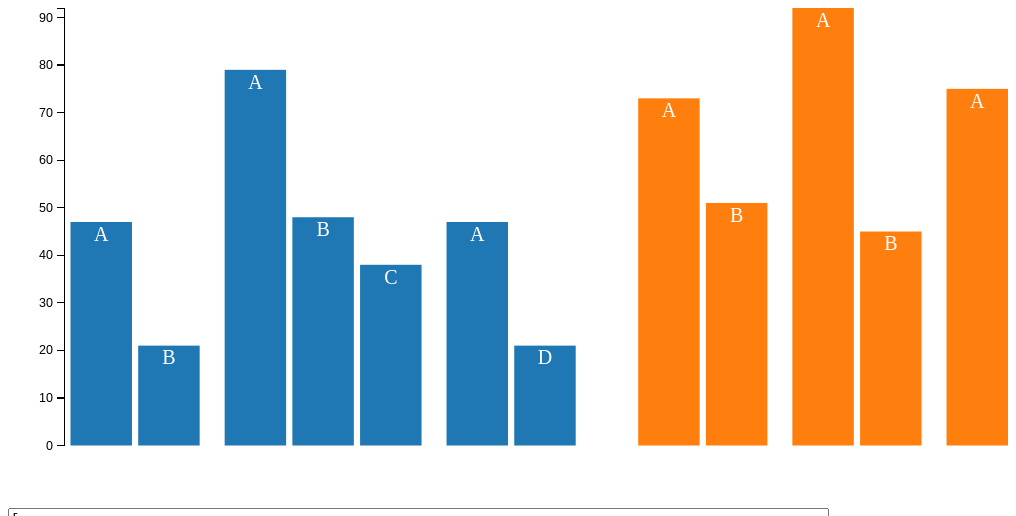
D3 v3 page, settled after 480 driven frames (8 s of simulated time); the page loaded 1 data file(s).


// ── main.js
var fullWidth = 800;
var fullHeight = 400;
var margin = {
    left: 50,
    right: 0,
    bottom: 50,
    top:0
};

var padding = {
    bar: 5,
    sample: 20,
    query: 50
};

var colorScale = d3.scale.category10();

var queryValues = function(queries) {
    var values = [];
    queries.forEach(function(query) {
        query.samples.forEach(function(sample) {
            sample.values.forEach(function(obj) {
                values.push(obj.value);
            });
        });
    });

    return values;
};

var barWidth = function(queries, width, padding) {
    var totalQueryPadding = (queries.length - 1) * padding.query;

    var totalSamplePadding = d3.sum(queries, function(query) {
        return (query.samples.length - 1) * padding.sample;
    });

    var totalBarPadding = d3.sum(queries, function(query) {
        return d3.sum(query.samples, function(sample) {
            return (sample.values.length - 1) * padding.bar;
        });
    });

    return (width - totalBarPadding - totalSamplePadding - totalQueryPadding) / queryValues(queries).length;
};

var stackQueries = function(queries, barWidth) {
    queries.forEach(function(query, queryIndex) {
        query.samples.forEach(function(sample, sampleIndex) {
            sample.values.forEach(function(obj, barIndex) {
                obj.width = barWidth;
                obj.offset = barIndex * (barWidth + padding.bar);
            });

            sample.width = sample.values[sample.values.length - 1].offset + barWidth;

            if(sampleIndex > 0) {
                var previousSample = query.samples[sampleIndex -1];
                sample.offset = previousSample.width + previousSample.offset + padding.sample;
            } else {
                sample.offset = 0;
            }
        });

        var lastSample = query.samples[query.samples.length - 1];
        query.width = lastSample.offset + lastSample.width;

        if(queryIndex > 0) {
            var previousQuery = queries[queryIndex -1];
            query.offset = previousQuery.width + previousQuery.offset + padding.query;
        } else {
            query.offset = 0;
        }
    });
};

var renderBar = function(group, query, sample, y, height) {
    group.select("rect")
        .attr("fill", function(d) {
            return colorScale(query.name);
        })
        .attr("y", function(d) { return y(d.value); })
        .attr("height", function(d) {
            return height - y(d.value);
        })
        .attr("width", function(d) {
            return d.width;
        });

    group.select("text")
        .attr("x", function(d) {
            return d.width / 2;
        })
        .attr("y", function(d) {
            return y(d.value) + 3;
        })
        .attr("dy", ".75em")
        .attr("fill", "white")
        .text(function(d) {
            return d.key;
        });
};

var renderSample = function(group, query, sample, y, height) {
    var valueGroups = group.selectAll("g.value")
        .data(sample.values);

    var newValueGroups = valueGroups
        .enter()
        .append("g")
        .attr("class", "value");

    newValueGroups.append("rect");
    newValueGroups.append("text");

    valueGroups
        .attr("transform", function(d, i) {
            return "translate(" + d.offset + ",0)";
        })
        .each(function(obj) {
            var bar = d3.select(this);
            renderBar(bar, query, sample, y, height);
        });

    valueGroups.exit().remove();
};

var renderQuery = function(group, query, y, height) {
    var sampleGroups = group.selectAll("g.sample")
        .data(query.samples);

    sampleGroups
        .enter()
        .append("g")
        .attr("class", "sample");

    sampleGroups
        .attr("transform", function(sample) {
            return "translate(" + sample.offset + ",0)";
        })
        .each(function(sample) {
            renderSample(d3.select(this), query, sample, y, height);
        });

    sampleGroups.exit().remove();
};

var createSvg = function(container) {
    var svg = d3.select(container)
        .append("svg")
        .attr("preserveAspectRatio", "none")
        .attr("viewBox", "0 0 " + fullWidth + " " + fullHeight);

    var setWidthAndHeight = function() {
        var width = d3.select(container).node().getBoundingClientRect().width;
        var aspectRatio = fullHeight / fullWidth;
        svg.attr("width", width)
            .attr("height", width * aspectRatio);
    };

    setWidthAndHeight();
    window.addEventListener("resize", setWidthAndHeight);

    var chartArea = svg
        .append("g")
        .attr("class", "chart")
        .attr("transform",
              "translate(" + margin.left + "," + margin.top + ")");

    svg.append("g")
        .attr("class", "y axis")
        .attr("transform", "translate(" + (margin.left - 5) + "," + margin.top + ")")

    return svg;
};

var renderGroupChart = function(container, queries) {
    var width = fullWidth - margin.left - margin.right;
    var height = fullHeight - margin.top - margin.bottom;

    var svg = d3.select(container).select("svg");

    if(svg.empty()) {
        svg = createSvg(container);
    }

    var y = d3.scale.linear()
        .range([height, 0])
        .domain([0, d3.max(queryValues(queries))]);

    var yAxis = d3.svg.axis()
        .scale(y)
        .orient("left");

    svg.select("g.y.axis")
        .call(yAxis);

    stackQueries(queries, barWidth(queries, width, padding));

    var queryGroups = svg.select("g.chart")
        .selectAll("g.query")
        .data(queries);

    queryGroups
        .enter()
        .append("g")
        .attr("class", "query");

    queryGroups
        .attr("transform", function(query) {
            return "translate(" + query.offset + ",0)";
        })
        .each(function(query) {
            renderQuery(d3.select(this), query, y, height);
        });

    queryGroups
        .exit()
        .remove();
};

var isValidJson = function(str) {
    try {
        JSON.parse(str);
    } catch (e) {
        return false;
    }
    return true;
};

var textArea = function() {
    return d3.select("textarea").node();
};

var render = function() {
    renderGroupChart(".container", JSON.parse(textArea().value));
};

d3.json("data.json", function(error, queries) {
    textArea().value = JSON.stringify(queries, null, 4);
    render();
});

d3.select("textarea").on("keyup", function() {
    if(isValidJson(textArea().value)) {
        render();
    }
});


### data: data.json
[
 {
  "name": "query1",
  "samples": [
   {
    "name": "sample1",
    "values": "[... 2 items]"
   },
   {
    "name": "sample2",
    "values": "[... 3 items]"
   },
   {
    "name": "sample3",
    "values": "[... 2 items]"
   }
  ]
 },
 {
  "name": "query2",
  "samples": [
   {
    "name": "sample1",
    "values": "[... 2 items]"
   },
   {
    "name": "sample2",
    "values": "[... 2 items]"
   },
   {
    "name": "sample3",
    "values": "[... 1 items]"
   }
  ]
 }
]